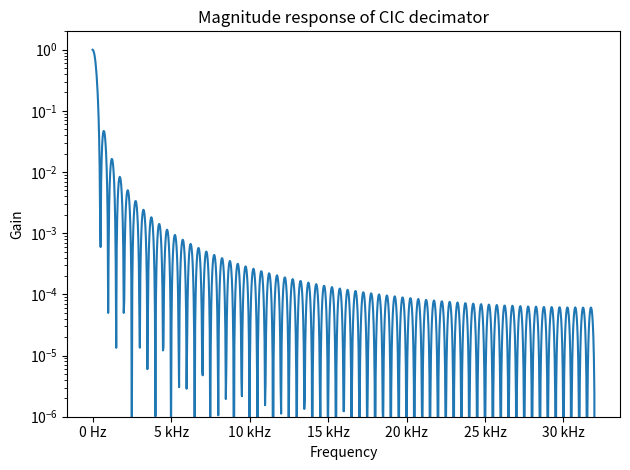
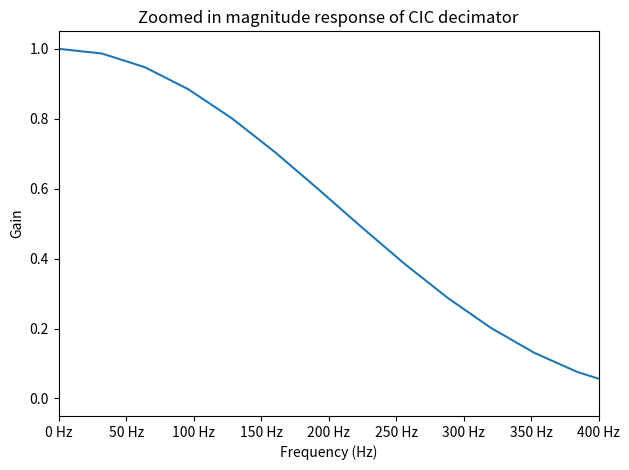
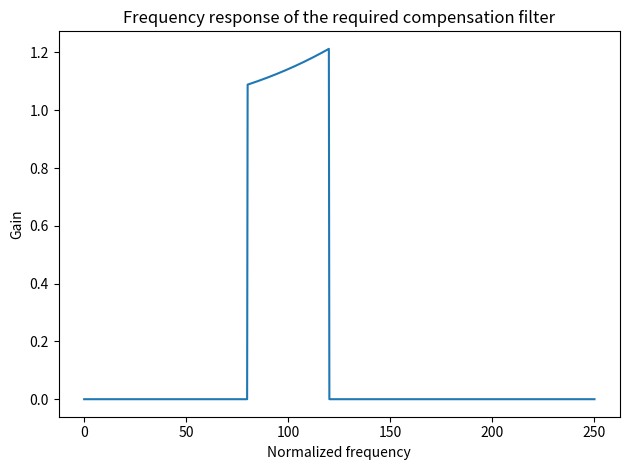
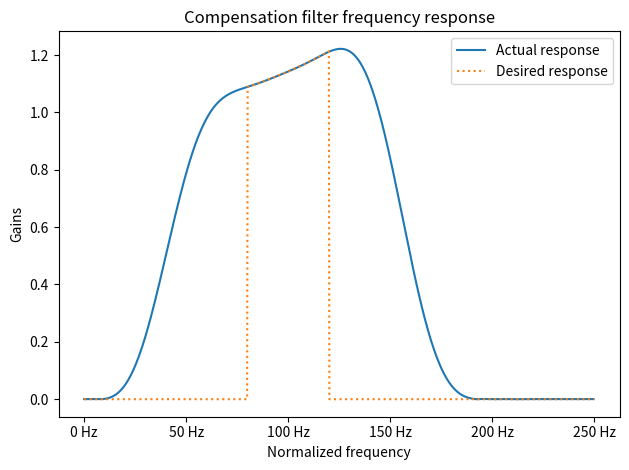
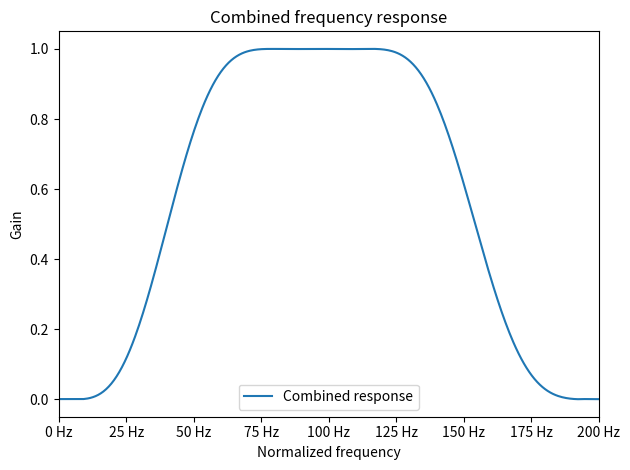

Write Python code to recreate these figures, in order.
import matplotlib as mpl
import matplotlib.pyplot as plt
import numpy as np
import scipy.signal as sig
from matplotlib import rcParams
from matplotlib.ticker import EngFormatter

rcParams.update({"figure.autolayout": True})
formatter_hz = EngFormatter(unit="Hz")


# the frequency response of the CIC decimator
def H(freqs, ratio, order):
    """
    Implements CIC filter transfer function.

    H = (H_Integrator * H_Comb)^N = ( (1 - z^(-R*M)) / (1 - z^(-1)) )^N

    (The transfer function of an integrator and a decimator are the same)

    freqs: Normalized frequency (f/fs), usually an array
    ratio: R, sample rate change (R = 1, 2, ... etc)
    order: N (N = 1, 2, ... etc)

    here the differential delay M is fixed to 1
    """

    z = np.exp(-2.0j * freqs * np.pi)
    z = z + 1e-10  # hack to avoid divisions by zero
    stage = (1.0 - z ** (-ratio)) / (1.0 - z ** (-1)) / ratio
    return stage**order


def print_verilog_array(array):
    """Prints an array in Verilog format, e.g. {10, 3, 2}"""

    print("{", end="")
    for i, element in enumerate(array):
        print(f"{element}", end="")

        # unless it's the last element, print ", "
        if i != len(array) - 1:
            print(", ", end="")
    print("};")


def float_to_fixed(x, n_bits=16):
    """Converts a floating point number to a signed fixed point number with n_bits bits.

    The range [-1, 1] gets mapped to the range [-2^(n_bits-1)-1, 2^(n_bits-1)-1].
    Note that the most negative signed integer gets mapped to slightly less than -1, because of the assymmetry inherent to standard signed integers.
    """
    return int(x * (2 ** (n_bits - 1) - 1))


def float_to_fixed_arr(arr, n_bits=16):
    """Converts a floating point array to a signed fixed point array with n_bits bits.

    The range [-1, 1] gets mapped to the range [-2^(n_bits-1)-1, 2^(n_bits-1)-1].
    """
    return [int(x * (2 ** (n_bits - 1) - 1)) for x in arr]


# parameters
bits_input = 24
fs_1 = 64e3  # Hz, input sampling freq
decimationRatio = 128  # power of 2
order = 2  # number of stages

#
bits_internal = np.ceil(np.log2(decimationRatio**order)) + bits_input
fs_2 = fs_1 / decimationRatio  # Hz, output sampling freq

# print parameters
print(f"input bits: {bits_input}")
print(f"output bits: {bits_input}")
print(f"input sampling freq: {fs_1} Hz")
print(f"decimation ratio: {decimationRatio}")
print(f"order: {order}")
print(f"output sampling freq: {fs_2} Hz")
print(f"internal bits required: {bits_internal}")


## 1 Freq response of CIC decimator


# input sampling freq
fsn_1 = 1.0  # normalized sampling freq
fn_1 = np.linspace(0, fsn_1 / 2, 1000)  # normalized frequency array
f_1 = fn_1 * fs_1  # actual frequency array

# output sampling freq
fsn_2 = fsn_1 / decimationRatio  # normalized sampling freq
fn_2 = np.linspace(0, fsn_2 / 2, 1000)  # normalized frequency array
f_2 = fn_2 * fs_1  # actual frequency array


freqResp = H(fn_1, decimationRatio, order)

# Bode plot
fig, ax = plt.subplots()
ax.semilogy(f_1, np.abs(freqResp))
ax.xaxis.set_major_formatter(formatter_hz)
# plt.xlim(0, 1)
ax.set_ylim(1e-6, 2)
ax.set_title("Magnitude response of CIC decimator")
ax.set_ylabel("Gain")
ax.set_xlabel("Frequency")
fig.savefig("01-cic-decimator-freq-response.pdf", bbox_inches="tight")


# Zoom into the low freq region of the plot above
fig, ax = plt.subplots()
ax.plot(f_1, np.abs(freqResp))
ax.xaxis.set_major_formatter(formatter_hz)
plt.xlim(0, 400)
# ax.set_ylim(1e-6, 2)
ax.set_title("Zoomed in magnitude response of CIC decimator")
ax.set_ylabel("Gain")
ax.set_xlabel("Frequency (Hz)")
fig.savefig("02-cic-decimator-freq-response-zoom.pdf", bbox_inches="tight")


freqResponseCompensation = 1 / np.abs(
    H(fn_1 / decimationRatio, decimationRatio, order)
)  # ** 2

# add a high frequency cut-off
cutoff_high = f_2 > 120
freqResponseCompensation[cutoff_high] = 0

# add a low frequency cut-off
cutoff_low = f_2 < 80
freqResponseCompensation[cutoff_low] = 0

# Plot of the required frequency compensation filter
fig, ax = plt.subplots()
ax.plot(f_2, freqResponseCompensation)


ax.set_title("Frequency response of the required compensation filter")
ax.set_ylabel("Gain")
ax.set_xlabel("Normalized frequency")
fig.savefig("03-compensation-filter-required.pdf", bbox_inches="tight")


num_stages_compFilter = 25  # don't need many stages to compensate for CIC.
weight = np.zeros((500))
f_weight = np.linspace(0, fs_2 / 2, 500)
weight[f_weight < 10] = 1
idx_passband = np.logical_and(f_weight > 80, f_weight < 120)
weight[idx_passband] = 1
weight[f_weight > 190] = 1
# compFilter = sig.firwin2(num_stages_compFilter, fn_1, freqResponseCompensation, fs=fsn_1)
compFilter = sig.firls(
    num_stages_compFilter, fn_2, freqResponseCompensation, fs=fsn_2, weight=weight
)

# Plot compensation filter and weight

w, h_comp = sig.freqz(compFilter, fs=fsn_2)
f_w = w * fs_1

fig, ax = plt.subplots()
ax.set_title("Compensation filter frequency response")

ax.plot(f_w, abs(h_comp), label="Actual response")
ax.plot(f_2, freqResponseCompensation, ":", label="Desired response")
ax.xaxis.set_major_formatter(formatter_hz)
ax.set_ylabel("Gains")
ax.set_xlabel("Normalized frequency")
# ax.plot(f_weight, weight, label="Weight")
ax.legend()
fig.savefig("04-compensation-filter-freq-response-actual.pdf", bbox_inches="tight")


# plot combined response

H_tot = H(w, decimationRatio, order) * h_comp

fig, ax = plt.subplots()
ax.plot(f_w, abs(H_tot), label="Combined response")
ax.xaxis.set_major_formatter(formatter_hz)
ax.set_xlim(0, 200)
ax.set_title("Combined frequency response")
ax.set_ylabel("Gain")
ax.set_xlabel("Normalized frequency")
ax.legend()
fig.savefig("05-combined-response.pdf", bbox_inches="tight")

print(f"FIR filter order: {len(compFilter)}")

# How many bits do we need to represent the weights?
minNumber = np.min(np.abs(compFilter))
print(-np.log(minNumber) / np.log(2))


# Scale from normalized floats to fixed point
signal_bits = bits_input
coeff_int = float_to_fixed_arr(compFilter, signal_bits)

# print verilog array
print_verilog_array(coeff_int)
